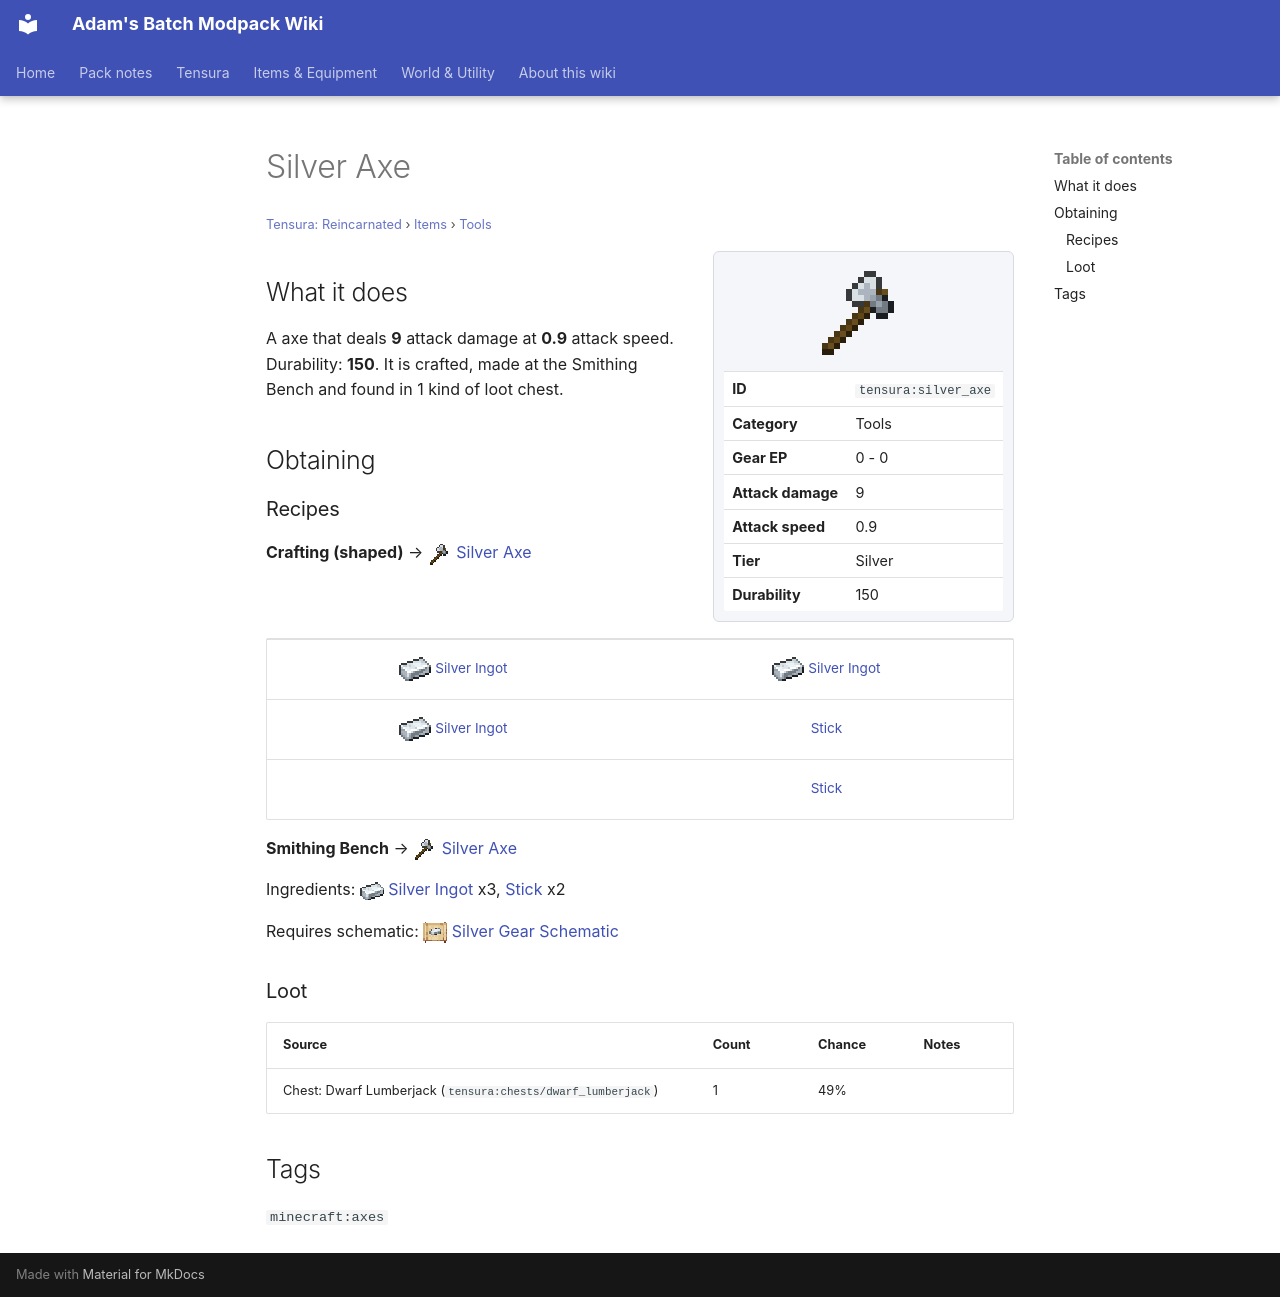

repository: Proteus-Nell/Adams-Batch-MC-Modpack-Wiki · page: tensura-reincarnated/items/tools/silver-axe/index.html · generator: mkdocs

# Silver Axe

<small>[Tensura: Reincarnated](../../index.md) &rsaquo; [Items](../index.md) &rsaquo; [Tools](index.md)</small>

<div class="infobox" markdown>

![Silver Axe](../../../assets/icons/tensura/item/silver_axe.png)

| | |
|---|---|
| **ID** | `tensura:silver_axe` |
| **Category** | Tools |
| **Gear EP** | 0 - 0 |
| **Attack damage** | 9 |
| **Attack speed** | 0.9 |
| **Tier** | Silver |
| **Durability** | 150 |

</div>

## What it does

A axe that deals **9** attack damage at **0.9** attack speed. Durability: **150**. It is crafted, made at the Smithing Bench and found in 1 kind of loot chest.

## Obtaining

### Recipes

**Crafting (shaped)** &rarr; ![](../../../assets/icons/tensura/item/silver_axe.png) [Silver Axe](silver-axe.md)

<div class="recipe" markdown>

| | |
|---|---|
| ![](../../../assets/icons/tensura/item/silver_ingot.png) [Silver Ingot](../materials/silver-ingot.md) | ![](../../../assets/icons/tensura/item/silver_ingot.png) [Silver Ingot](../materials/silver-ingot.md) |
| ![](../../../assets/icons/tensura/item/silver_ingot.png) [Silver Ingot](../materials/silver-ingot.md) |  [Stick](https://minecraft.wiki/w/Stick) |
|   |  [Stick](https://minecraft.wiki/w/Stick) |

</div>

**Smithing Bench** &rarr; ![](../../../assets/icons/tensura/item/silver_axe.png) [Silver Axe](silver-axe.md)

Ingredients: ![](../../../assets/icons/tensura/item/silver_ingot.png) [Silver Ingot](../materials/silver-ingot.md) x3,  [Stick](https://minecraft.wiki/w/Stick) x2

Requires schematic: ![](../../../assets/icons/tensura/item/silver_gear_schematic.png) [Silver Gear Schematic](../schematics/silver-gear-schematic.md)

### Loot

| Source | Count | Chance | Notes |
|---|---|---|---|
| Chest: Dwarf Lumberjack (`tensura:chests/dwarf_lumberjack`) | 1 | 49% |  |

## Tags

`minecraft:axes`
